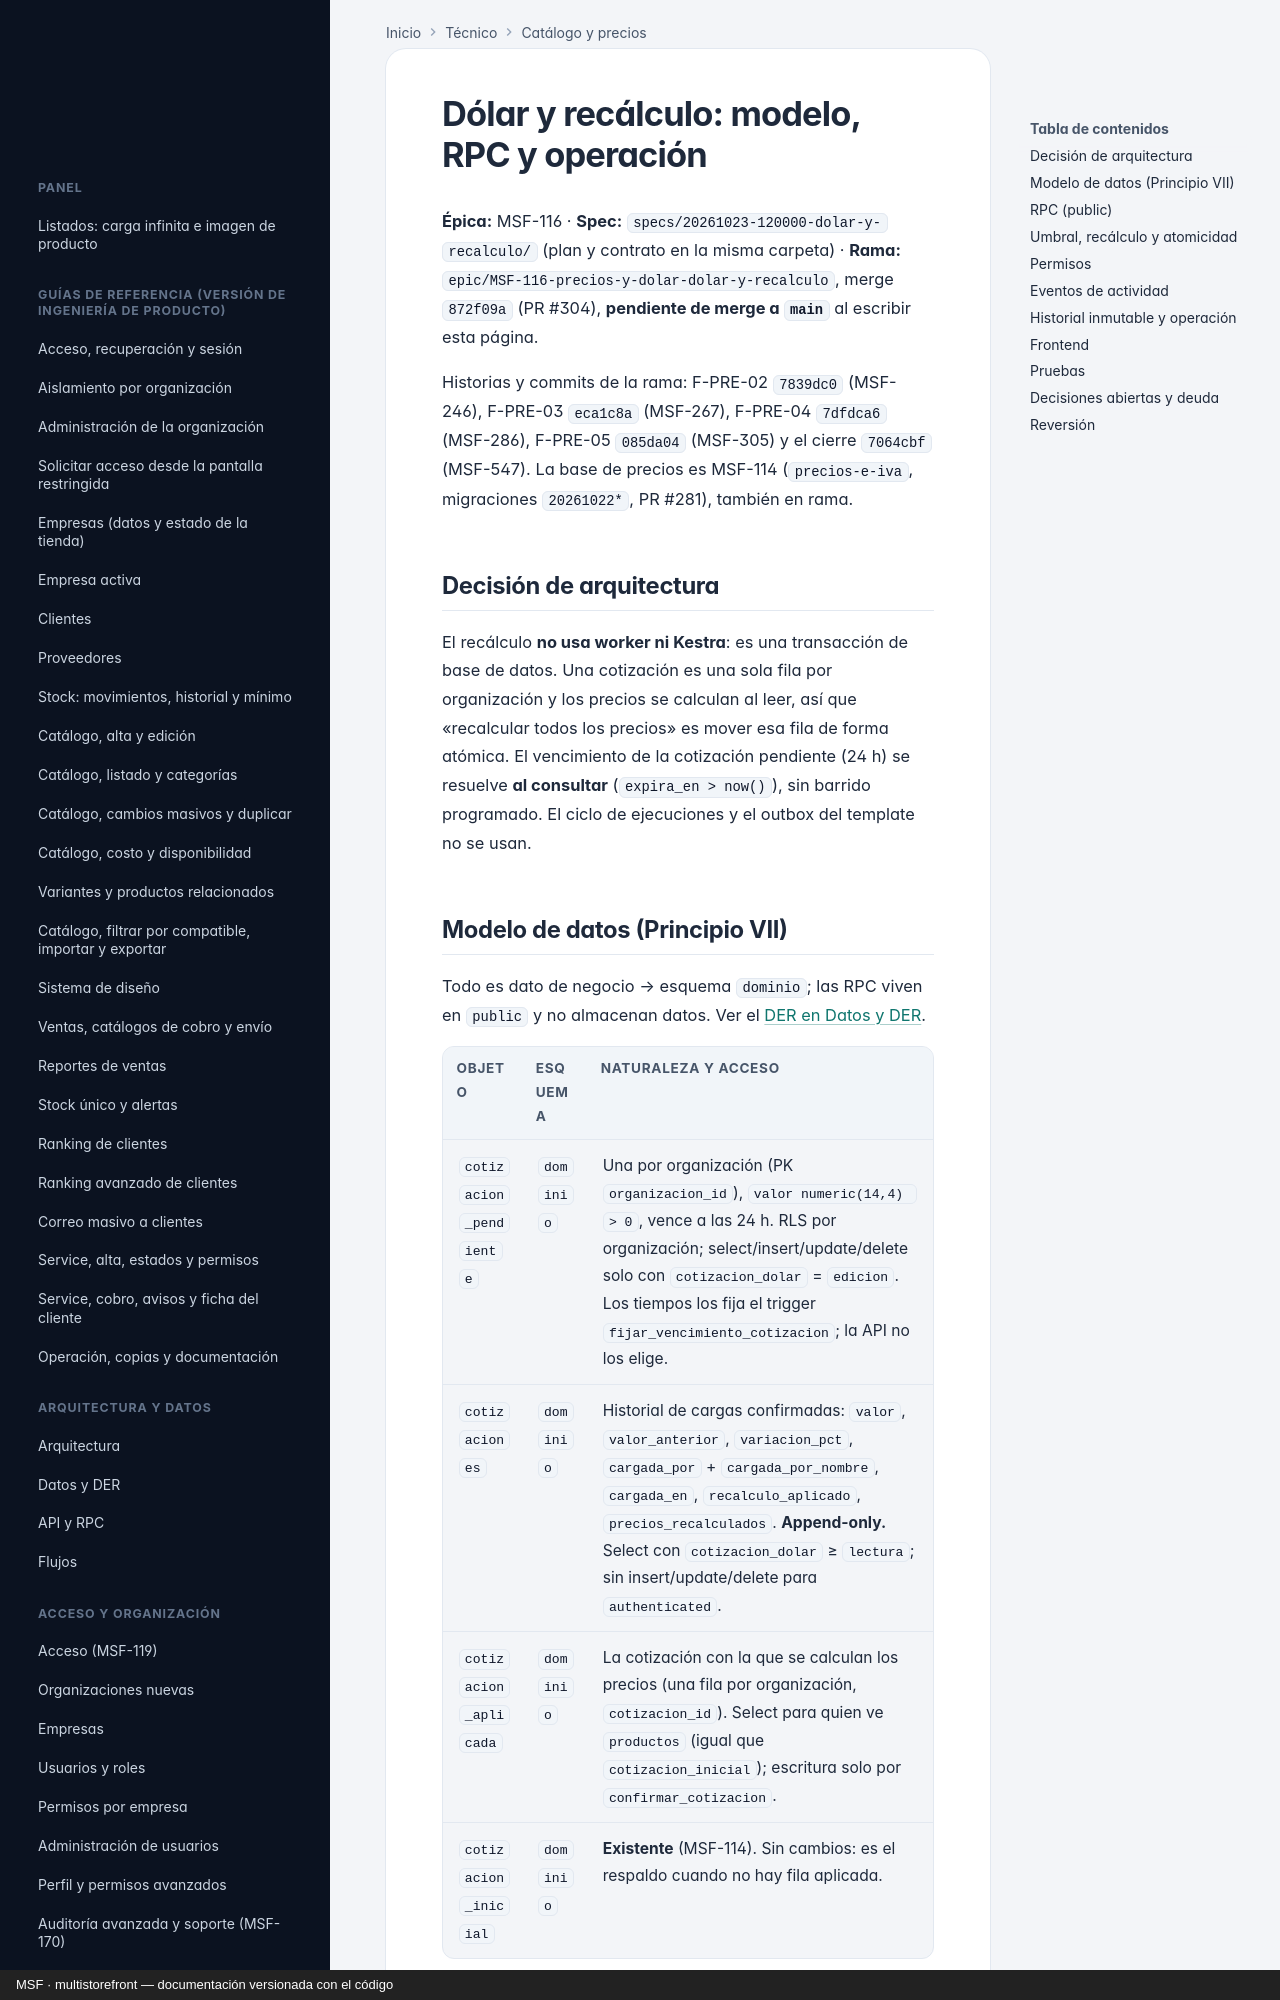

repository: nicolasjones/multistorefront-meli · page: tecnico/dolar-y-recalculo/index.html · generator: mkdocs · copyright: MSF · multistorefront — documentación versionada con el código

---
owner: tecnico
sources:
  - specs
  - supabase/migrations
  - apps/web/src
---

# Dólar y recálculo: modelo, RPC y operación

**Épica:** MSF-116 · **Spec:** `specs/20261023-120000-dolar-y-recalculo/` (plan y contrato en la misma
carpeta) · **Rama:** `epic/MSF-116-precios-y-dolar-dolar-y-recalculo`, merge `872f09a` (PR #304),
**pendiente de merge a `main`** al escribir esta página.

Historias y commits de la rama: F-PRE-02 `7839dc0` (MSF-246), F-PRE-03 `eca1c8a` (MSF-267), F-PRE-04
`7dfdca6` (MSF-286), F-PRE-05 `085da04` (MSF-305) y el cierre `7064cbf` (MSF-547). La base de precios es
MSF-114 (`precios-e-iva`, migraciones `20261022*`, PR #281), también en rama.

## Decisión de arquitectura

El recálculo **no usa worker ni Kestra**: es una transacción de base de datos. Una cotización es una sola
fila por organización y los precios se calculan al leer, así que «recalcular todos los precios» es mover
esa fila de forma atómica. El vencimiento de la cotización pendiente (24 h) se resuelve **al consultar**
(`expira_en > now()`), sin barrido programado. El ciclo de ejecuciones y el outbox del template no se usan.
